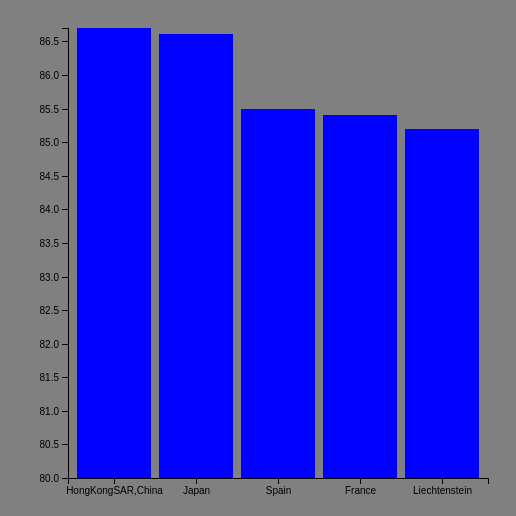
D3 v4 page, settled after 360 driven frames (6 s of simulated time); the page loaded 1 data file(s).



var cravan = d3.select("svg"),
    margin = {top: 20, right: 20, bottom: 30, left: 60},
    width = cravan.attr("width") - margin.left - margin.right,
    height = cravan.attr("height") - margin.top - margin.bottom;

var xAxis = d3.scaleBand().rangeRound([0, width]).padding(0.1),
    yAxis = d3.scaleLinear().rangeRound([height, 0]);

var group = cravan.append("g")
    .attr("transform", "translate(" + margin.left + "," + margin.top + ")");

d3.json("text3.JSON", function(data) {

  xAxis.domain(data.map(function(d) { return d.CountryName; }));
  yAxis.domain([80, d3.max(data, function(d) { return d.Value; })]);
  

  group.append("g")
      
      .attr("transform", "translate(0," + height + ")")
      .call(d3.axisBottom(xAxis));


  group.append("g")
      
      .call(d3.axisLeft(yAxis).ticks(20))
      .append("text")
	      .attr("transform", "rotate(-90)")
	      .attr("dy", "0.50em")
	      .attr("text-anchor", "end")
	      .text("Frequency");

  group.selectAll(".bar")
      .data(data)
      .enter()
      .append("rect")
	      .attr("class", "bar")
	      .attr("x", function(d) { return xAxis(d.CountryName); })
	      .attr("y", function(d) { return yAxis(d.Value); })
	      .attr("width", xAxis.bandwidth())
	      .attr("height", function(d) { return height - yAxis(d.Value); });
	});



### data: text3.JSON
[
 {
  "CountryName": "HongKongSAR,China",
  "Value": "86.7"
 },
 {
  "CountryName": "Japan",
  "Value": "86.61"
 },
 {
  "CountryName": "Spain",
  "Value": "85.5"
 },
 {
  "CountryName": "France",
  "Value": "85.4"
 },
 {
  "CountryName": "Liechtenstein",
  "Value": "85.2"
 }
]